Run: headless pygame with SDL's dummy video driver; simulated clock (each Clock.tick advances the game by its frame time, no real sleeping); random seed 0; keys injected as events and as key.get_pressed() state; no mouse input.
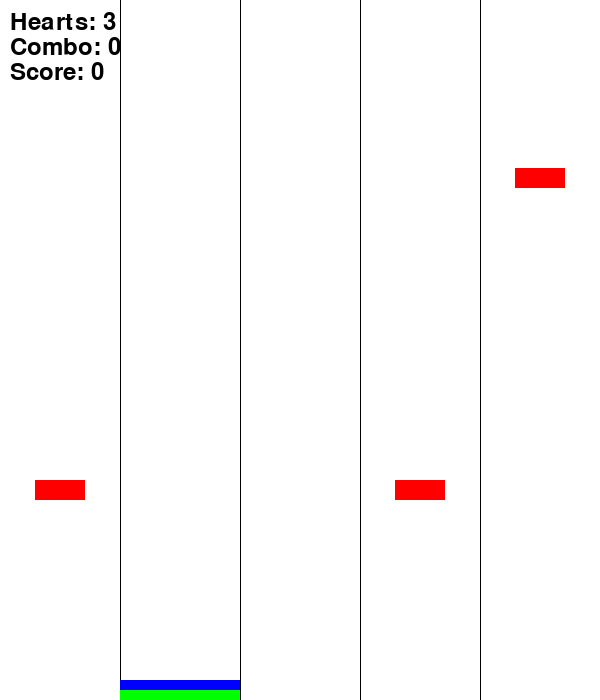
Frame 1 of 2 · flips 1–60 · no input
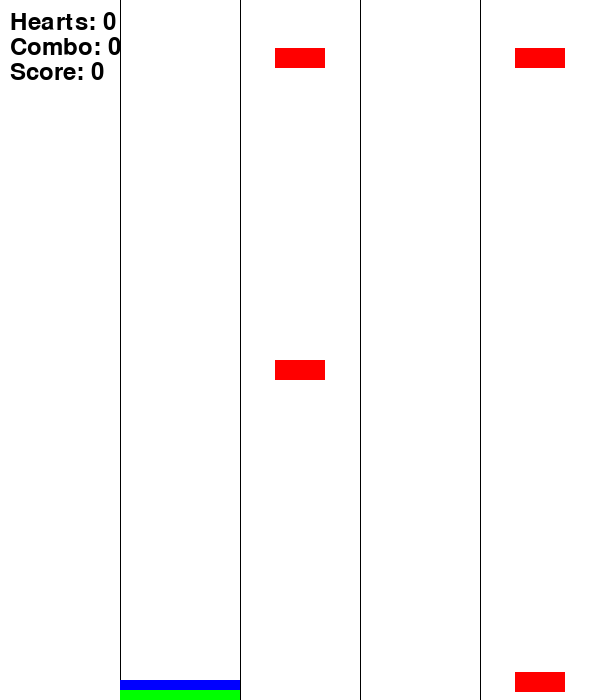
Frame 2 of 2 · flips 61–180 · tapped SPACE, RETURN · held RIGHT (→), D (game ended)

The pygame program that drew these frames:

import pygame
import sys
import random

# Initialize Pygame
pygame.init()

# Constants
WIDTH, HEIGHT = 600, 700
NUM_LANES = 5
LANE_WIDTH = WIDTH // NUM_LANES
FPS = 60

# Colors
WHITE = (255, 255, 255)
RED = (255, 0, 0)
GREEN = (0, 255, 0)
BLUE = (0, 0, 255)

# Note constants
NOTE_WIDTH = 50
NOTE_HEIGHT = 20
NOTE_SPEED = 8

# Pointer Location
pointer = [1,1]

# Initialize the screen
screen = pygame.display.set_mode((WIDTH, HEIGHT))
pygame.display.set_caption("Rhythm Game")

# Clock for controlling the frame rate
clock = pygame.time.Clock()

# Lists to store notes
notes = []

# Function to generate a random note in one of the lanes
def generate_note():
    if random.random() > 0.7 :
        lane1 = random.randint(0, NUM_LANES-1)
        lane2 = random.randint(0, NUM_LANES-1)
        x1 = lane1 * LANE_WIDTH + (LANE_WIDTH - NOTE_WIDTH) // 2
        x2 = lane2 * LANE_WIDTH + (LANE_WIDTH - NOTE_WIDTH) // 2
        notes.append([x1, 0])
        notes.append([x2, 0])
    else:
        lane1 = random.randint(0, NUM_LANES-1)
        x1 = lane1 * LANE_WIDTH + (LANE_WIDTH - NOTE_WIDTH) // 2
        notes.append([x1, 0])


# Main game loop
running = True
score = 0
hearts = 3
counter = 0
consec_notes = 0
combo = 0
freq = 40
while running:
    for event in pygame.event.get():
        if event.type == pygame.QUIT:
            running = False
        
        if event.type == pygame.KEYDOWN:

            if event.key == pygame.K_a:
                pointer[0] = max(pointer[0] - 1, 0)
            if event.key == pygame.K_s:
                pointer[0] = min(pointer[0] + 1, NUM_LANES-1)

            if event.key == pygame.K_k:
                pointer[1] = max(pointer[1] - 1, 0)
            if event.key == pygame.K_l:
                pointer[1] = min(pointer[1] + 1, NUM_LANES-1)

    # Generate notes at random intervals
    if counter == 0:
        generate_note()
    counter += 1
    counter %= int(freq)

    # Remove notes that go off the screen
    notes = [note for note in notes if note[1] < HEIGHT]

    # Clear the screen
    screen.fill(WHITE)

    # Draw the three lanes
    for x in range(LANE_WIDTH, WIDTH, LANE_WIDTH):
        pygame.draw.line(screen, (0, 0, 0), (x, 0), (x, HEIGHT))

    # Draw the pointer
    pygame.draw.rect(screen, GREEN, (pointer[0] * LANE_WIDTH, HEIGHT - 10, LANE_WIDTH, 10))
    pygame.draw.rect(screen, BLUE, (pointer[1]* LANE_WIDTH, HEIGHT - 20, LANE_WIDTH, 10))
    # Move and draw notes
    for note in notes:
        note[1] += int(NOTE_SPEED)
        pygame.draw.rect(screen, RED, (note[0], note[1], NOTE_WIDTH, NOTE_HEIGHT))

    # Check for user input to catch notes
    keys = pygame.key.get_pressed()

    notes_left = []
    for note in notes:
        if not note[1] + NOTE_HEIGHT >= HEIGHT - 10:
            notes_left.append(note)
            continue
        lane = note[0] // LANE_WIDTH
        hearts -= not (pointer[0] == lane or pointer[1] == lane)
        consec_notes = consec_notes + 1 if pointer[0] == lane or pointer[1] == lane else 0
        combo = combo + 1 if pointer[0] == lane or pointer[1] == lane else 0
        score += combo

    notes = notes_left

    # Display the hearts
    font = pygame.font.Font(None, 36)
    hearts_text = font.render(f"Hearts: {hearts}", True, (0, 0, 0))
    screen.blit(hearts_text, (10, 10))

    combo_text = font.render(f"Combo: {combo}", True, (0, 0, 0))
    screen.blit(combo_text, (10, 35))


    score_text = font.render(f"Score: {score}", True, (0, 0, 0))
    screen.blit(score_text, (10, 60))

    if consec_notes == 10:
        hearts = min(hearts + 1, 3)
        consec_notes = 0

    if hearts == 0:
        break

    # Update the display
    pygame.display.flip()

    # Control the frame rate
    clock.tick(FPS)
    NOTE_SPEED += 0.001
    freq -= 0.001

# Quit Pygame
pygame.quit()
sys.exit()
